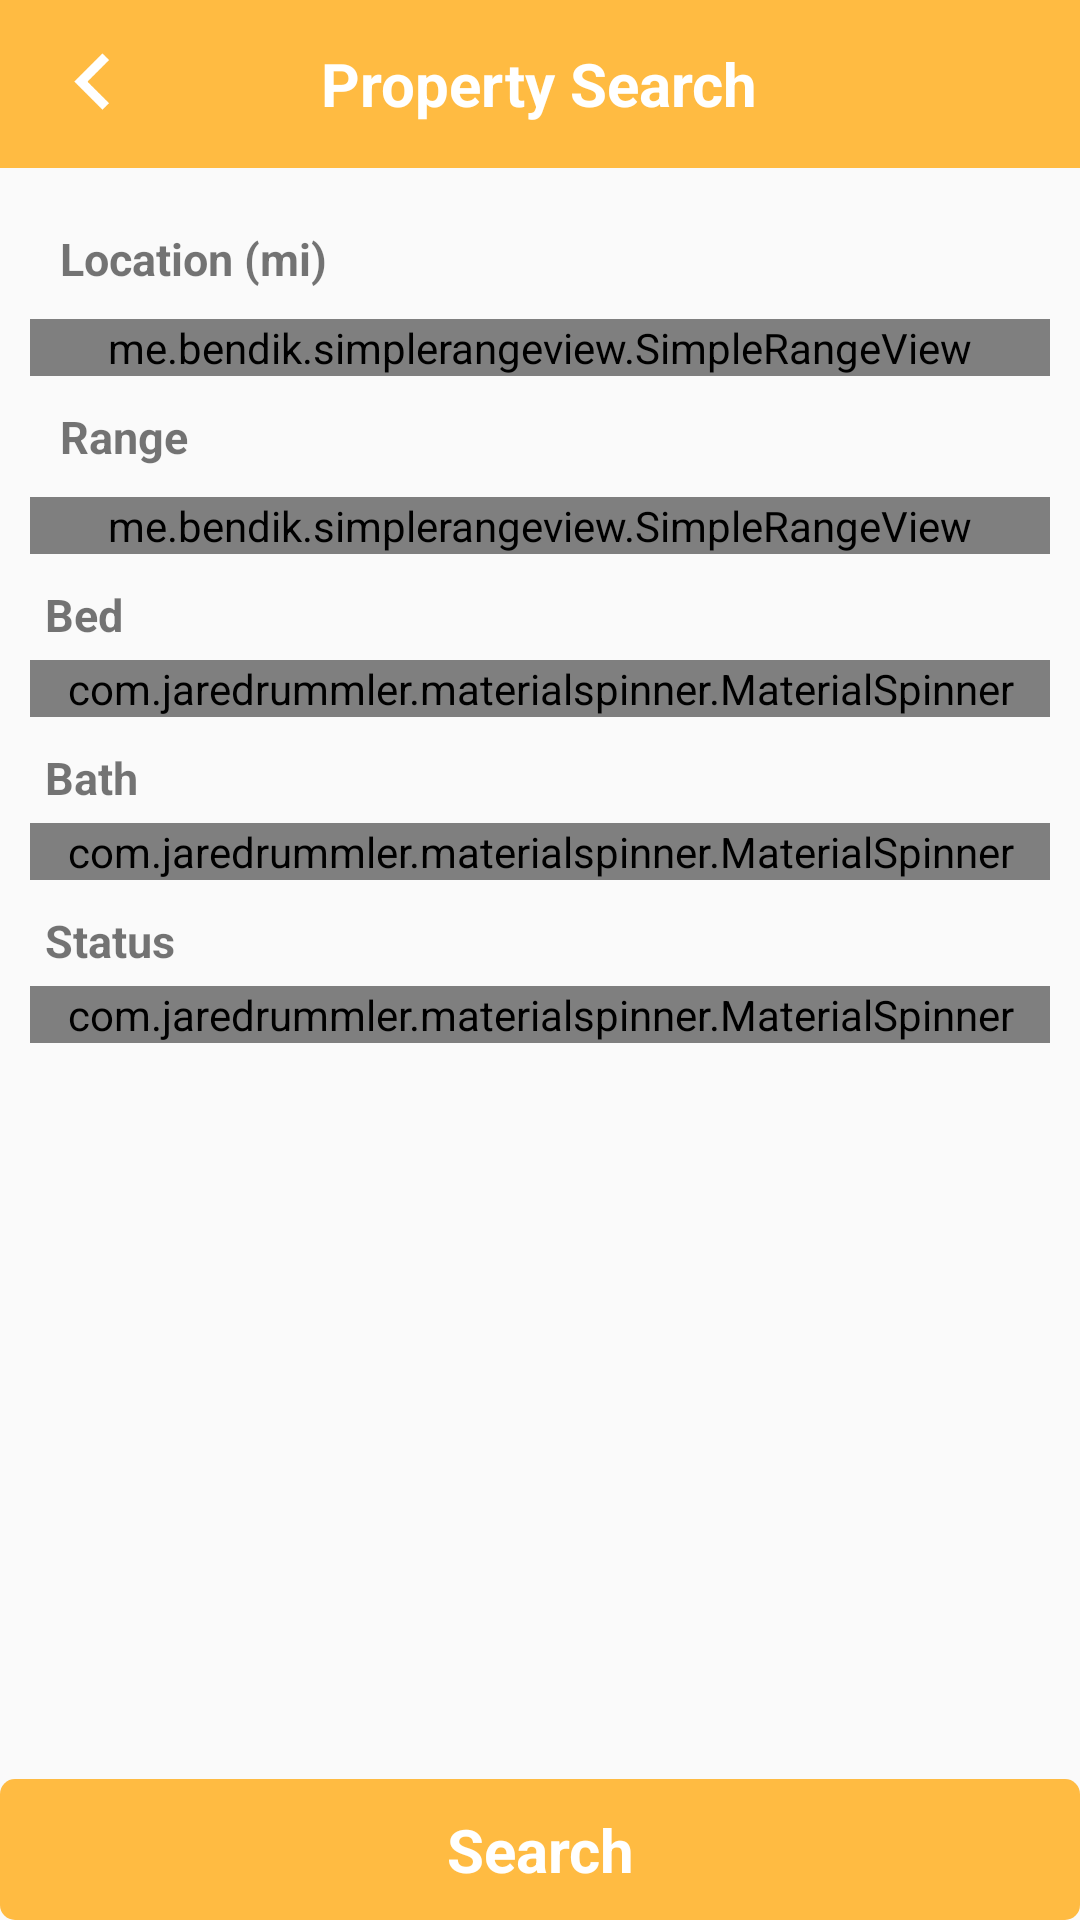

Here is an Android app screen rendered from its layout file. Give the layout XML and the strings, colors and styles it references.
<!-- AndroidManifest.xml: application theme AppTheme -->
<!-- res/layout/activity_search_filter.xml -->
<?xml version="1.0" encoding="utf-8"?>
<android.support.design.widget.CoordinatorLayout
    android:id="@+id/clMain"
    xmlns:android="http://schemas.android.com/apk/res/android"
    xmlns:app="http://schemas.android.com/apk/res-auto"
    android:layout_width="match_parent"
    android:layout_height="match_parent"
    app:layout_behavior="@string/appbar_scrolling_view_behavior">

    <RelativeLayout
        android:layout_width="match_parent"
        android:layout_height="wrap_content">

        <android.support.design.widget.AppBarLayout
            android:id="@+id/appBar"
            android:layout_width="match_parent"
            android:layout_height="wrap_content"
            android:animateLayoutChanges="true"
            android:theme="@style/AppTheme.AppBarOverlay"
            android:visibility="visible">

            <android.support.v7.widget.Toolbar android:id="@+id/toolbar1"
                                               style="@style/Widget.MyApp.ActionBar"
                                               xmlns:android="http://schemas.android.com/apk/res/android"
                                               android:layout_width="match_parent"
                                               android:layout_height="wrap_content"
                                               android:animateLayoutChanges="true"
                                               android:background="@color/colorPrimary"
                                               android:visibility="visible">

                <RelativeLayout
                    android:id="@+id/toolbar_layout"
                    android:layout_width="match_parent"
                    android:layout_height="wrap_content">

                    <ImageView
                        android:id="@+id/ivBack"
                        android:layout_width="wrap_content"
                        android:layout_height="wrap_content"
                        android:layout_alignParentLeft="true"
                        android:layout_alignParentStart="true"
                        android:layout_centerVertical="true"
                        android:src="@drawable/ic_back"
                        android:visibility="visible" />

                    <TextView
                        android:layout_width="wrap_content"
                        android:layout_height="30dp"
                        android:layout_centerInParent="true"
                        android:gravity="center"
                        android:text="Property Search"
                        android:textColor="@color/text_color_white"
                        android:textSize="20sp"
                        android:textStyle="bold" />


                </RelativeLayout>
            </android.support.v7.widget.Toolbar>


        </android.support.design.widget.AppBarLayout>


        <ScrollView
            android:layout_width="match_parent"
            android:layout_height="wrap_content"
            android:layout_above="@+id/tvSubmit"
            android:layout_below="@+id/appBar">

            <LinearLayout
                android:id="@+id/range_views_container"
                android:layout_width="match_parent"
                android:layout_height="match_parent"
                android:layout_margin="10dp"
                android:orientation="vertical">


                <TextView
                    android:layout_width="match_parent"
                    android:layout_height="wrap_content"
                    android:padding="10dp"
                    android:text="Location (mi)"
                    android:textSize="15sp"
                    android:textStyle="bold" />

                <me.bendik.simplerangeview.SimpleRangeView android:id="@+id/rangeview_location"
                                                           xmlns:app="http://schemas.android.com/apk/res-auto"
                                                           android:layout_width="match_parent"
                                                           android:layout_height="wrap_content"
                                                           app:count="5"
                                                           app:end="4"
                                                           app:endFixed="4"
                                                           app:showFixedLine="true"
                                                           app:start="0"
                                                           app:startFixed="0" />

                <TextView
                    android:layout_width="match_parent"
                    android:layout_height="wrap_content"
                    android:padding="10dp"
                    android:text="Range"
                    android:textSize="15sp"
                    android:textStyle="bold" />

                <me.bendik.simplerangeview.SimpleRangeView android:id="@+id/fixed_rangeview"
                                                           xmlns:app="http://schemas.android.com/apk/res-auto"
                                                           android:layout_width="match_parent"
                                                           android:layout_height="wrap_content"
                                                           app:count="6"
                                                           app:end="5"
                                                           app:endFixed="5"
                                                           app:showFixedLine="true"
                                                           app:start="0"
                                                           app:startFixed="0" />


                <TextView
                    android:layout_width="match_parent"
                    android:layout_height="wrap_content"
                    android:paddingLeft="5dp"
                    android:paddingTop="10dp"
                    android:text="Bed"
                    android:textSize="15sp"
                    android:textStyle="bold" />

                <com.jaredrummler.materialspinner.MaterialSpinner
                    android:id="@+id/spinnerBed"
                    android:layout_width="match_parent"
                    android:layout_height="wrap_content"
                    android:layout_marginTop="5dp" />


                <TextView
                    android:layout_width="match_parent"
                    android:layout_height="wrap_content"
                    android:paddingLeft="5dp"
                    android:paddingTop="10dp"
                    android:text="Bath"
                    android:textSize="15sp"
                    android:textStyle="bold" />

                <com.jaredrummler.materialspinner.MaterialSpinner
                    android:id="@+id/spinnerBath"
                    android:layout_width="match_parent"
                    android:layout_height="wrap_content"
                    android:layout_marginTop="5dp"
                    android:background="@drawable/edit_text_background" />

                <TextView
                    android:layout_width="match_parent"
                    android:layout_height="wrap_content"
                    android:paddingLeft="5dp"
                    android:paddingTop="10dp"
                    android:text="Status"
                    android:textSize="15sp"
                    android:textStyle="bold" />

                <com.jaredrummler.materialspinner.MaterialSpinner
                    android:id="@+id/spinner"
                    android:layout_width="match_parent"
                    android:layout_height="wrap_content"
                    android:layout_marginTop="5dp"
                    android:background="@drawable/edit_text_background" />
            </LinearLayout>

        </ScrollView>

        <TextView
            android:id="@+id/tvSubmit"
            android:layout_width="match_parent"
            android:layout_height="wrap_content"
            android:layout_alignParentBottom="true"
            android:background="@drawable/rounded_button"
            android:gravity="center"
            android:padding="10dp"
            android:text="Search"
            android:textColor="@color/text_color_white"
            android:textSize="20dp"
            android:textStyle="bold" />

    </RelativeLayout>
</android.support.design.widget.CoordinatorLayout>
<!-- resources referenced by this layout -->
<resources>
  <color name="colorPrimary">#ffbb42</color>
  <color name="text_color_white">#ffffff</color>
  <!-- drawable edit_text_background (drawable) -->
  <shape xmlns:android="http://schemas.android.com/apk/res/android"
         android:shape="rectangle">
      <stroke
          android:width="1dp"
          android:color="@color/colorPrimary" />
  
      <solid android:color="@color/app_background_color"/>
  
      <padding
          android:left="0dp"
          android:right="0dp"
          android:top="0dp" />
  
      <corners android:radius="5dp" />
  
  </shape>
  <!-- drawable ic_back: png bitmap (drawable-hdpi, 390 bytes) -->
  <!-- drawable rounded_button (drawable-mdpi) -->
  <?xml version="1.0" encoding="utf-8"?>
  <shape xmlns:android="http://schemas.android.com/apk/res/android" >
  
      <stroke
          android:width="0dp"
          android:color="@color/colorPrimary" />
  
      <solid android:color="@color/colorPrimary" />
  
      <padding
          android:left="1dp"
          android:right="1dp"
          android:top="1dp"
          android:bottom="1dp" />
  
      <corners
          android:radius="5dp" />
  
  </shape>
  <style name="AppTheme.AppBarOverlay" parent="ThemeOverlay.AppCompat.ActionBar" />
  <style name="Widget.MyApp.ActionBar" parent="Widget.AppCompat.ActionBar">
          <item name="android:background">@color/app_background_color</item>
          <item name="theme">@style/ThemeOverlay.MyApp.ActionBar</item>
          <item name="popupTheme">@style/ThemeOverlay.AppCompat.Light</item>
      </style>
  <style name="AppTheme" parent="Theme.AppCompat.Light.NoActionBar">
          
          <item name="android:actionMenuTextColor">@color/text_color_grey_dark</item>
          <item name="colorPrimary">@color/colorPrimary</item>
          <item name="colorPrimaryDark">@color/colorPrimaryDark</item>
          <item name="colorAccent">@color/colorAccent</item>
          <item name="android:textColorHint">@color/text_color_black</item>
      </style>
  <color name="app_background_color">#ECEFF1</color>
  <style name="ThemeOverlay.MyApp.ActionBar" parent="ThemeOverlay.AppCompat.ActionBar">
          <item name="android:textColorHint">@color/text_color_grey_light</item>
          <item name="android:textColorPrimary">@color/text_color_white</item>
          <item name="actionMenuTextColor">@color/text_color_white</item>
      </style>
  <color name="text_color_grey_dark">#858585</color>
  <color name="colorPrimaryDark">#ef9f11</color>
  <color name="colorAccent">#000000</color>
  <color name="text_color_black">#000000</color>
  <color name="text_color_grey_light">#bebebe</color>
</resources>
